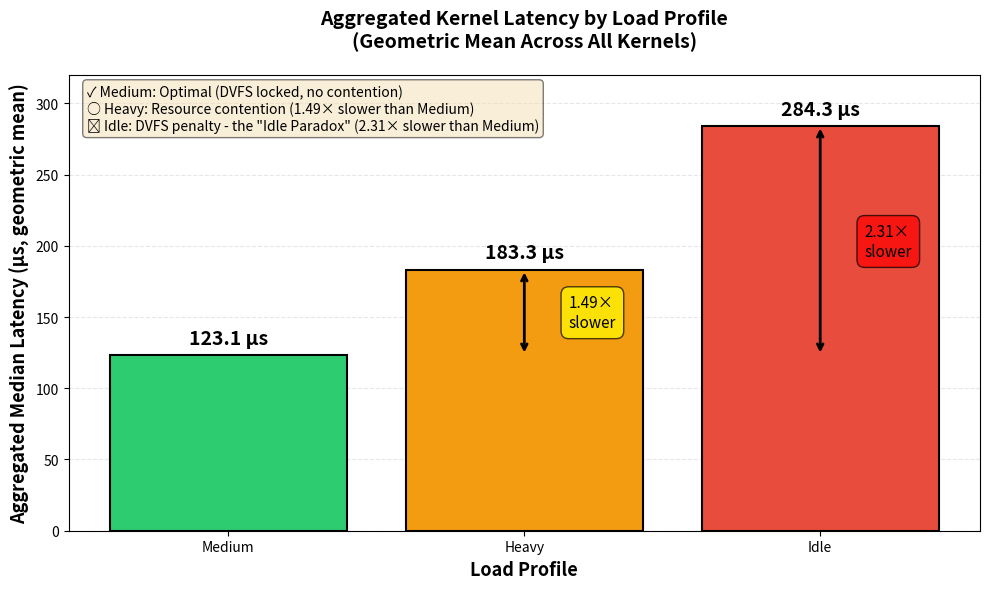

This figure's Python source: (Note: this script raises an exception after producing the figure.)
#!/usr/bin/env python3
"""
Generate Figure 2: Aggregated Kernel Latency by Load Profile
Shows the "checkmark pattern" across Idle/Medium/Heavy load profiles.
"""

import matplotlib
matplotlib.use('Agg')  # Non-interactive backend
import matplotlib.pyplot as plt
import numpy as np

# Aggregated median latencies (geometric mean across all kernels)
load_profiles = ['Medium', 'Heavy', 'Idle']
latencies_us = [123.1, 183.3, 284.3]
colors = ['#2ecc71', '#f39c12', '#e74c3c']  # Green, Yellow/Orange, Red

# Create figure
fig, ax = plt.subplots(figsize=(10, 6))

# Create bar chart
bars = ax.bar(load_profiles, latencies_us, color=colors, edgecolor='black', linewidth=1.5)

# Add value labels on top of bars
for bar, val in zip(bars, latencies_us):
    height = bar.get_height()
    ax.text(bar.get_x() + bar.get_width()/2., height + 5,
            f'{val:.1f} µs',
            ha='center', va='bottom', fontsize=14, fontweight='bold')

# Add ratio annotations
# Medium is baseline
ax.annotate('', xy=(1, 183.3), xytext=(1, 123.1),
            arrowprops=dict(arrowstyle='<->', color='black', lw=2))
ax.text(1.15, 153, '1.49×\nslower', ha='left', va='center', fontsize=11,
        bbox=dict(boxstyle='round,pad=0.5', facecolor='yellow', alpha=0.7))

ax.annotate('', xy=(2, 284.3), xytext=(2, 123.1),
            arrowprops=dict(arrowstyle='<->', color='black', lw=2))
ax.text(2.15, 203, '2.31×\nslower', ha='left', va='center', fontsize=11,
        bbox=dict(boxstyle='round,pad=0.5', facecolor='red', alpha=0.7))

# Formatting
ax.set_ylabel('Aggregated Median Latency (µs, geometric mean)', fontsize=13, fontweight='bold')
ax.set_xlabel('Load Profile', fontsize=13, fontweight='bold')
ax.set_title('Aggregated Kernel Latency by Load Profile\n(Geometric Mean Across All Kernels)',
             fontsize=14, fontweight='bold', pad=20)

# Add grid for readability
ax.grid(axis='y', alpha=0.3, linestyle='--')
ax.set_axisbelow(True)

# Add interpretation legend
legend_text = [
    '✓ Medium: Optimal (DVFS locked, no contention)',
    '○ Heavy: Resource contention (1.49× slower than Medium)',
    '✗ Idle: DVFS penalty - the "Idle Paradox" (2.31× slower than Medium)'
]
ax.text(0.02, 0.98, '\n'.join(legend_text),
        transform=ax.transAxes,
        fontsize=10,
        verticalalignment='top',
        bbox=dict(boxstyle='round', facecolor='wheat', alpha=0.5))

# Set y-axis limits with some headroom
ax.set_ylim(0, 320)

# Tighten layout
plt.tight_layout()

# Save figure
output_path = '../figure2_checkmark_pattern.png'
plt.savefig(output_path, dpi=300, bbox_inches='tight')
print(f"Figure saved to: {output_path}")

# Also save as PDF for publication quality
output_path_pdf = '../figure2_checkmark_pattern.pdf'
plt.savefig(output_path_pdf, bbox_inches='tight')
print(f"PDF version saved to: {output_path_pdf}")

print("\nDone! Figure 2 generated successfully.")
